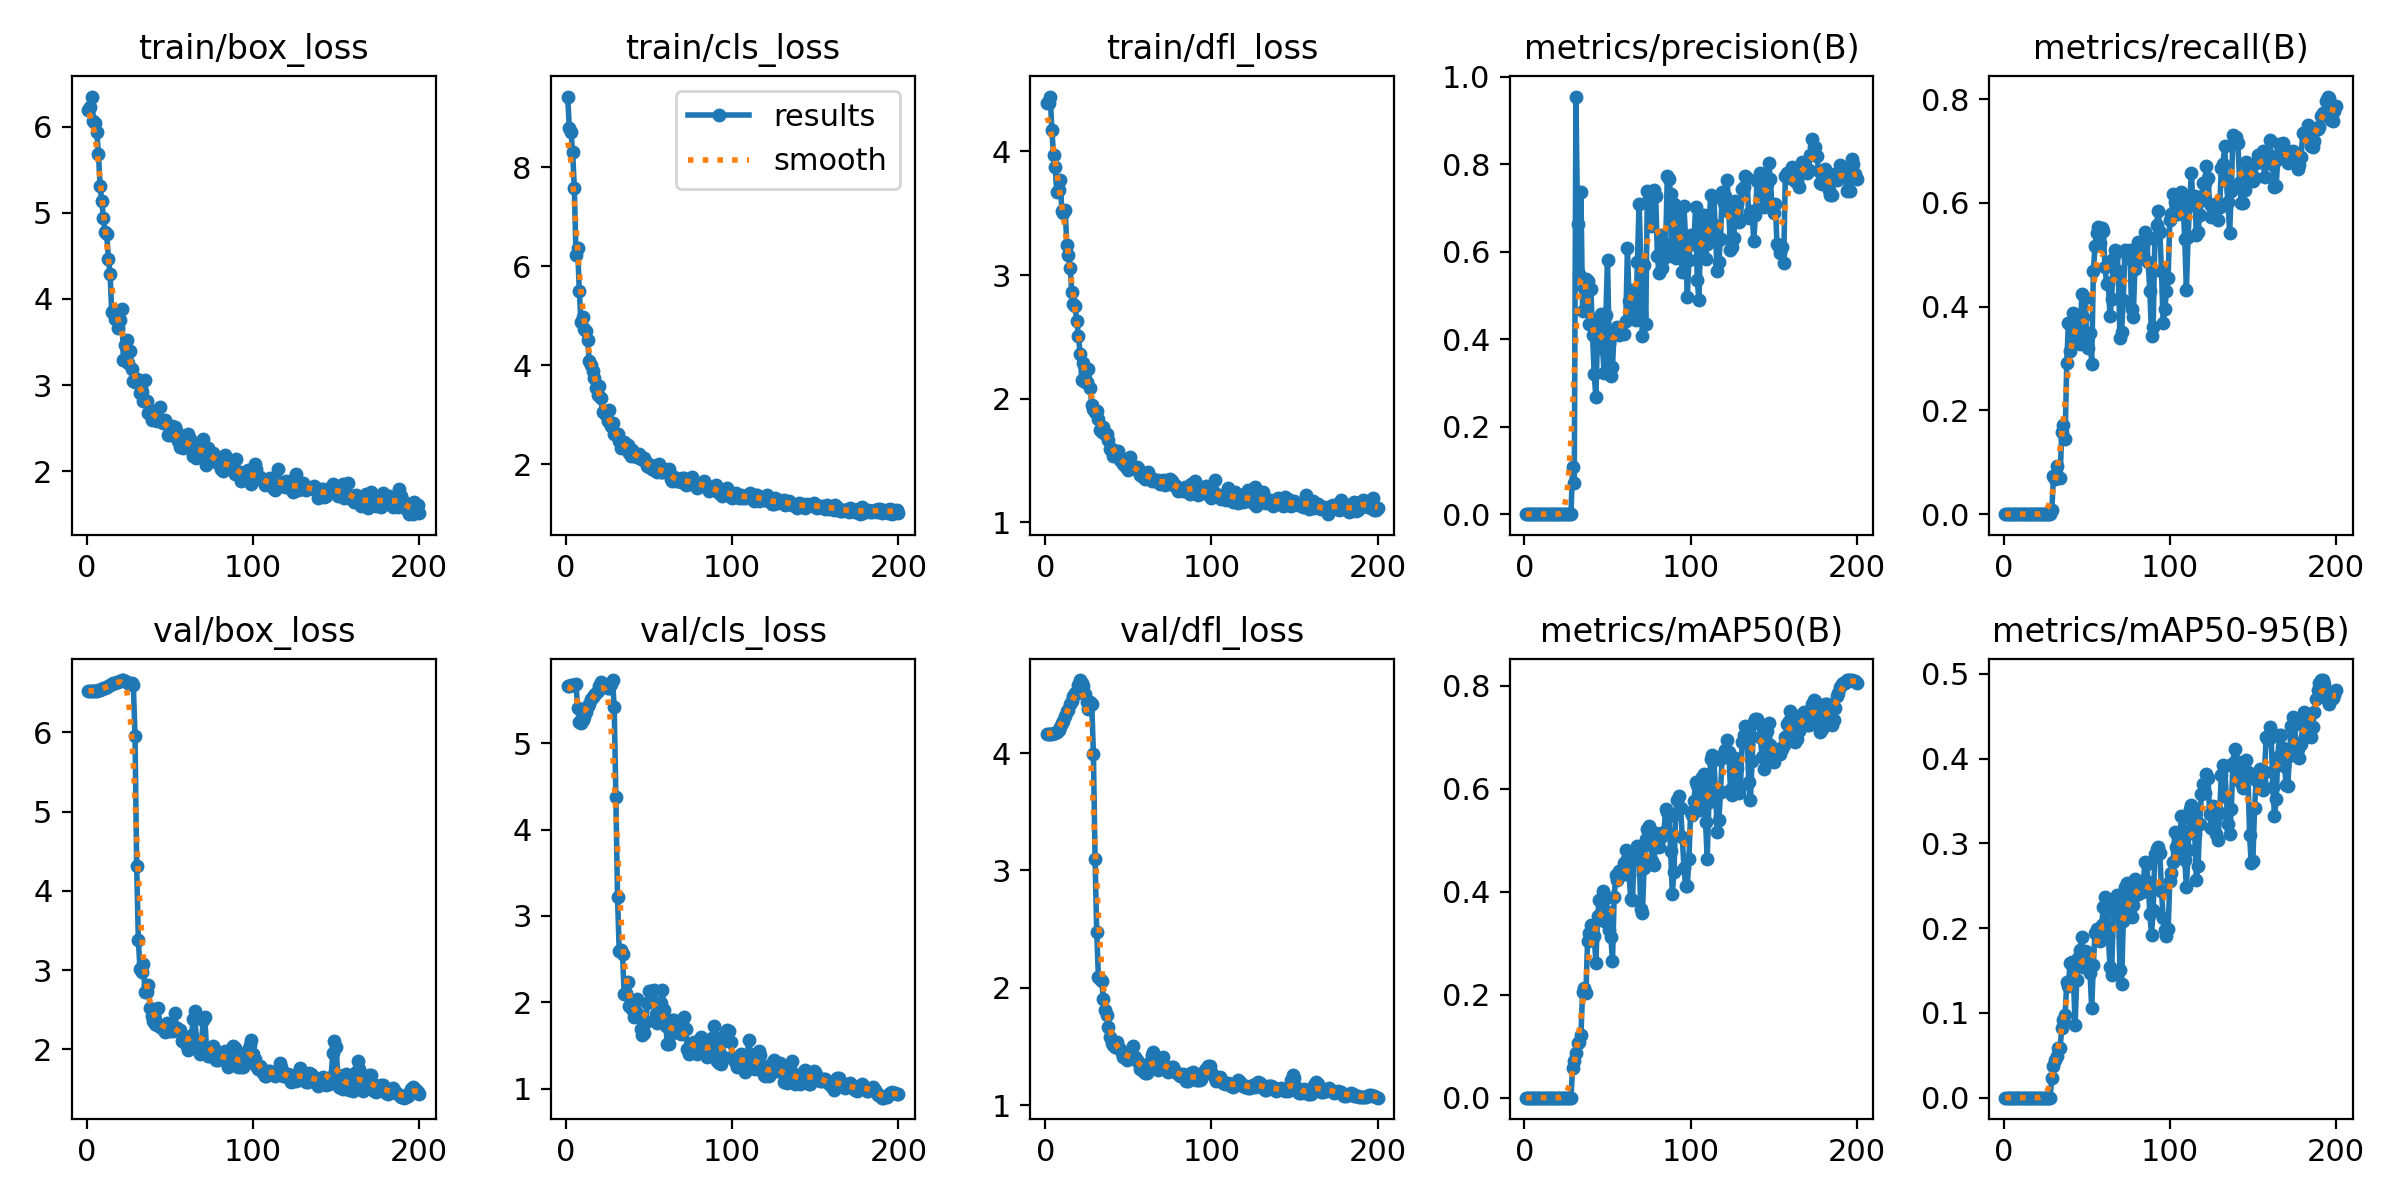

The table this chart was drawn from, first rows:
epoch, train/box_loss, train/cls_loss, train/dfl_loss, metrics/precision(B), metrics/recall(B), metrics/mAP50(B), metrics/mAP50-95(B), val/box_loss, val/cls_loss, val/dfl_loss, lr/pg0, lr/pg1, lr/pg2
1, 6.195, 9.424, 4.391, 0, 0, 0, 0, 6.522, 5.667, 4.161, 2.499e-05, 2.499e-05, 2.499e-05
2, 6.223, 8.789, 4.391, 0, 0, 0, 0, 6.523, 5.667, 4.163, 5.8021e-05, 5.8021e-05, 5.8021e-05
3, 6.349, 8.707, 4.445, 0, 0, 0, 0, 6.523, 5.671, 4.164, 9.0723e-05, 9.0723e-05, 9.0723e-05
4, 6.066, 8.3, 4.176, 0, 0, 0, 0, 6.525, 5.676, 4.166, 0.0001231, 0.0001231, 0.0001231
5, 6.043, 7.577, 3.972, 0, 0, 0, 0, 6.526, 5.678, 4.169, 0.0001551, 0.0001551, 0.0001551
6, 5.942, 6.218, 3.871, 0, 0, 0, 0, 6.527, 5.684, 4.174, 0.0001868, 0.0001868, 0.0001868
7, 5.683, 6.359, 3.672, 0, 0, 0, 0, 6.53, 5.415, 4.183, 0.0002182, 0.0002182, 0.0002182
8, 5.305, 5.491, 3.687, 0, 0, 0, 0, 6.536, 5.248, 4.2, 0.0002493, 0.0002493, 0.0002493
9, 5.14, 4.862, 3.766, 0, 0, 0, 0, 6.543, 5.232, 4.222, 0.00028, 0.00028, 0.00028
10, 4.935, 4.978, 3.52, 0, 0, 0, 0, 6.555, 5.274, 4.254, 0.0003104, 0.0003104, 0.0003104
11, 4.772, 4.718, 3.506, 0, 0, 0, 0, 6.563, 5.308, 4.276, 0.0003405, 0.0003405, 0.0003405
12, 4.749, 4.686, 3.527, 0, 0, 0, 0, 6.576, 5.363, 4.313, 0.0003702, 0.0003702, 0.0003702
13, 4.465, 4.504, 3.247, 0, 0, 0, 0, 6.59, 5.428, 4.355, 0.0003996, 0.0003996, 0.0003996
14, 4.289, 4.076, 3.161, 0, 0, 0, 0, 6.595, 5.451, 4.367, 0.0004287, 0.0004287, 0.0004287
15, 3.848, 4.002, 3.058, 0, 0, 0, 0, 6.61, 5.512, 4.414, 0.0004574, 0.0004574, 0.0004574
16, 3.858, 3.881, 2.862, 0, 0, 0, 0, 6.619, 5.54, 4.444, 0.0004858, 0.0004858, 0.0004858
17, 3.77, 3.741, 2.764, 0, 0, 0, 0, 6.63, 5.562, 4.486, 0.0005139, 0.0005139, 0.0005139
18, 3.797, 3.531, 2.746, 0, 0, 0, 0, 6.637, 5.586, 4.511, 0.0005417, 0.0005417, 0.0005417
19, 3.657, 3.395, 2.626, 0, 0, 0, 0, 6.637, 5.601, 4.511, 0.0005691, 0.0005691, 0.0005691
20, 3.756, 3.567, 2.508, 0, 0, 0, 0, 6.653, 5.666, 4.582, 0.0005962, 0.0005962, 0.0005962
21, 3.88, 3.343, 2.358, 0, 0, 0, 0, 6.662, 5.714, 4.623, 0.0006229, 0.0006229, 0.0006229
22, 3.291, 3.043, 2.151, 0, 0, 0, 0, 6.657, 5.686, 4.596, 0.0006494, 0.0006494, 0.0006494
23, 3.464, 3.042, 2.288, 0, 0, 0, 0, 6.652, 5.674, 4.569, 0.0006755, 0.0006755, 0.0006755
24, 3.528, 2.984, 2.134, 0, 0, 0, 0, 6.639, 5.663, 4.506, 0.0007013, 0.0007013, 0.0007013
25, 3.259, 2.869, 2.131, 0, 0, 0, 0, 6.622, 5.645, 4.433, 0.0007267, 0.0007267, 0.0007267
26, 3.396, 3.1, 2.24, 0, 0, 0, 0, 6.608, 5.643, 4.374, 0.0007299, 0.0007299, 0.0007299
27, 3.189, 2.761, 2.089, 0, 0, 0, 0, 6.624, 5.683, 4.434, 0.0007258, 0.0007258, 0.0007258
28, 3.046, 2.835, 1.947, 0, 0, 0, 0, 6.595, 5.733, 4.417, 0.0007217, 0.0007217, 0.0007217
29, 3.039, 2.612, 1.915, 0.1071, 0.00726, 0.05754, 0.02334, 5.957, 5.416, 3.993, 0.0007175, 0.0007175, 0.0007175
30, 3.068, 2.613, 1.889, 0.07026, 0.07264, 0.07148, 0.03715, 4.321, 4.376, 3.095, 0.0007134, 0.0007134, 0.0007134
31, 3.035, 2.599, 1.903, 0.955, 0.0684, 0.08633, 0.04402, 3.387, 3.217, 2.475, 0.0007093, 0.0007093, 0.0007093
32, 2.91, 2.459, 1.832, 0.6625, 0.09201, 0.1066, 0.04968, 3.014, 2.593, 2.091, 0.0007052, 0.0007052, 0.0007052
33, 2.923, 2.32, 1.747, 0.5487, 0.07151, 0.1086, 0.0584, 2.973, 2.606, 2.078, 0.0007011, 0.0007011, 0.0007011
34, 2.817, 2.367, 1.732, 0.7369, 0.0706, 0.1211, 0.05904, 3.077, 2.558, 2.059, 0.0006969, 0.0006969, 0.0006969
35, 3.063, 2.441, 1.768, 0.4648, 0.158, 0.2042, 0.0819, 2.723, 2.093, 1.907, 0.0006928, 0.0006928, 0.0006928
36, 2.814, 2.373, 1.714, 0.5172, 0.1726, 0.2123, 0.09147, 2.731, 2.103, 1.811, 0.0006887, 0.0006887, 0.0006887
37, 2.671, 2.379, 1.716, 0.5372, 0.1444, 0.2034, 0.09737, 2.817, 2.237, 1.772, 0.0006846, 0.0006846, 0.0006846
38, 2.711, 2.224, 1.665, 0.5342, 0.2921, 0.3035, 0.1363, 2.526, 1.958, 1.669, 0.0006804, 0.0006804, 0.0006804
39, 2.6, 2.172, 1.593, 0.4356, 0.3688, 0.3204, 0.1321, 2.422, 1.948, 1.576, 0.0006763, 0.0006763, 0.0006763
40, 2.606, 2.293, 1.591, 0.5158, 0.3151, 0.3346, 0.1594, 2.354, 1.92, 1.528, 0.0006722, 0.0006722, 0.0006722
41, 2.644, 2.164, 1.535, 0.4097, 0.342, 0.3142, 0.1599, 2.32, 1.832, 1.512, 0.0006681, 0.0006681, 0.0006681
42, 2.586, 2.189, 1.577, 0.3199, 0.3871, 0.3142, 0.1434, 2.311, 1.891, 1.494, 0.0006639, 0.0006639, 0.0006639
43, 2.591, 2.152, 1.542, 0.2677, 0.359, 0.2619, 0.08546, 2.519, 2.043, 1.538, 0.0006598, 0.0006598, 0.0006598
44, 2.751, 2.201, 1.579, 0.4152, 0.3793, 0.3527, 0.1389, 2.28, 1.851, 1.488, 0.0006557, 0.0006557, 0.0006557
45, 2.579, 2.097, 1.506, 0.4486, 0.3551, 0.3844, 0.1653, 2.278, 1.695, 1.474, 0.0006516, 0.0006516, 0.0006516
46, 2.556, 2.105, 1.505, 0.4574, 0.3279, 0.3865, 0.1745, 2.254, 1.624, 1.448, 0.0006475, 0.0006475, 0.0006475
47, 2.591, 2.114, 1.467, 0.3783, 0.4236, 0.4009, 0.189, 2.215, 1.641, 1.412, 0.0006433, 0.0006433, 0.0006433
48, 2.549, 2.036, 1.452, 0.3229, 0.3798, 0.3435, 0.154, 2.333, 1.772, 1.431, 0.0006392, 0.0006392, 0.0006392
49, 2.421, 1.959, 1.435, 0.4555, 0.4173, 0.3874, 0.1726, 2.258, 1.996, 1.388, 0.0006351, 0.0006351, 0.0006351
50, 2.42, 1.933, 1.423, 0.5812, 0.338, 0.3612, 0.1713, 2.239, 2.136, 1.392, 0.000631, 0.000631, 0.000631
51, 2.523, 1.979, 1.524, 0.3925, 0.3206, 0.3261, 0.159, 2.257, 2.127, 1.404, 0.0006268, 0.0006268, 0.0006268
52, 2.431, 1.903, 1.436, 0.315, 0.3495, 0.3129, 0.1472, 2.229, 2.023, 1.419, 0.0006227, 0.0006227, 0.0006227
53, 2.517, 1.877, 1.441, 0.3362, 0.2891, 0.2653, 0.1056, 2.463, 2.138, 1.5, 0.0006186, 0.0006186, 0.0006186
54, 2.45, 1.862, 1.446, 0.4194, 0.4681, 0.3893, 0.1567, 2.271, 1.859, 1.408, 0.0006145, 0.0006145, 0.0006145
55, 2.354, 1.843, 1.447, 0.4165, 0.5167, 0.4314, 0.1948, 2.244, 1.76, 1.388, 0.0006103, 0.0006103, 0.0006103
56, 2.279, 2.001, 1.441, 0.4286, 0.5421, 0.4219, 0.1988, 2.24, 1.818, 1.368, 0.0006062, 0.0006062, 0.0006062
57, 2.325, 1.83, 1.378, 0.4088, 0.5544, 0.4391, 0.1983, 2.106, 1.993, 1.308, 0.0006021, 0.0006021, 0.0006021
58, 2.273, 1.844, 1.397, 0.4141, 0.5235, 0.4317, 0.1845, 2.147, 2.136, 1.312, 0.000598, 0.000598, 0.000598
59, 2.345, 1.895, 1.365, 0.4149, 0.5522, 0.4342, 0.2032, 2.087, 1.913, 1.292, 0.0005939, 0.0005939, 0.0005939
60, 2.342, 1.83, 1.348, 0.4125, 0.5468, 0.4553, 0.2252, 2.048, 1.721, 1.278, 0.0005897, 0.0005897, 0.0005897
... 140 more rows
